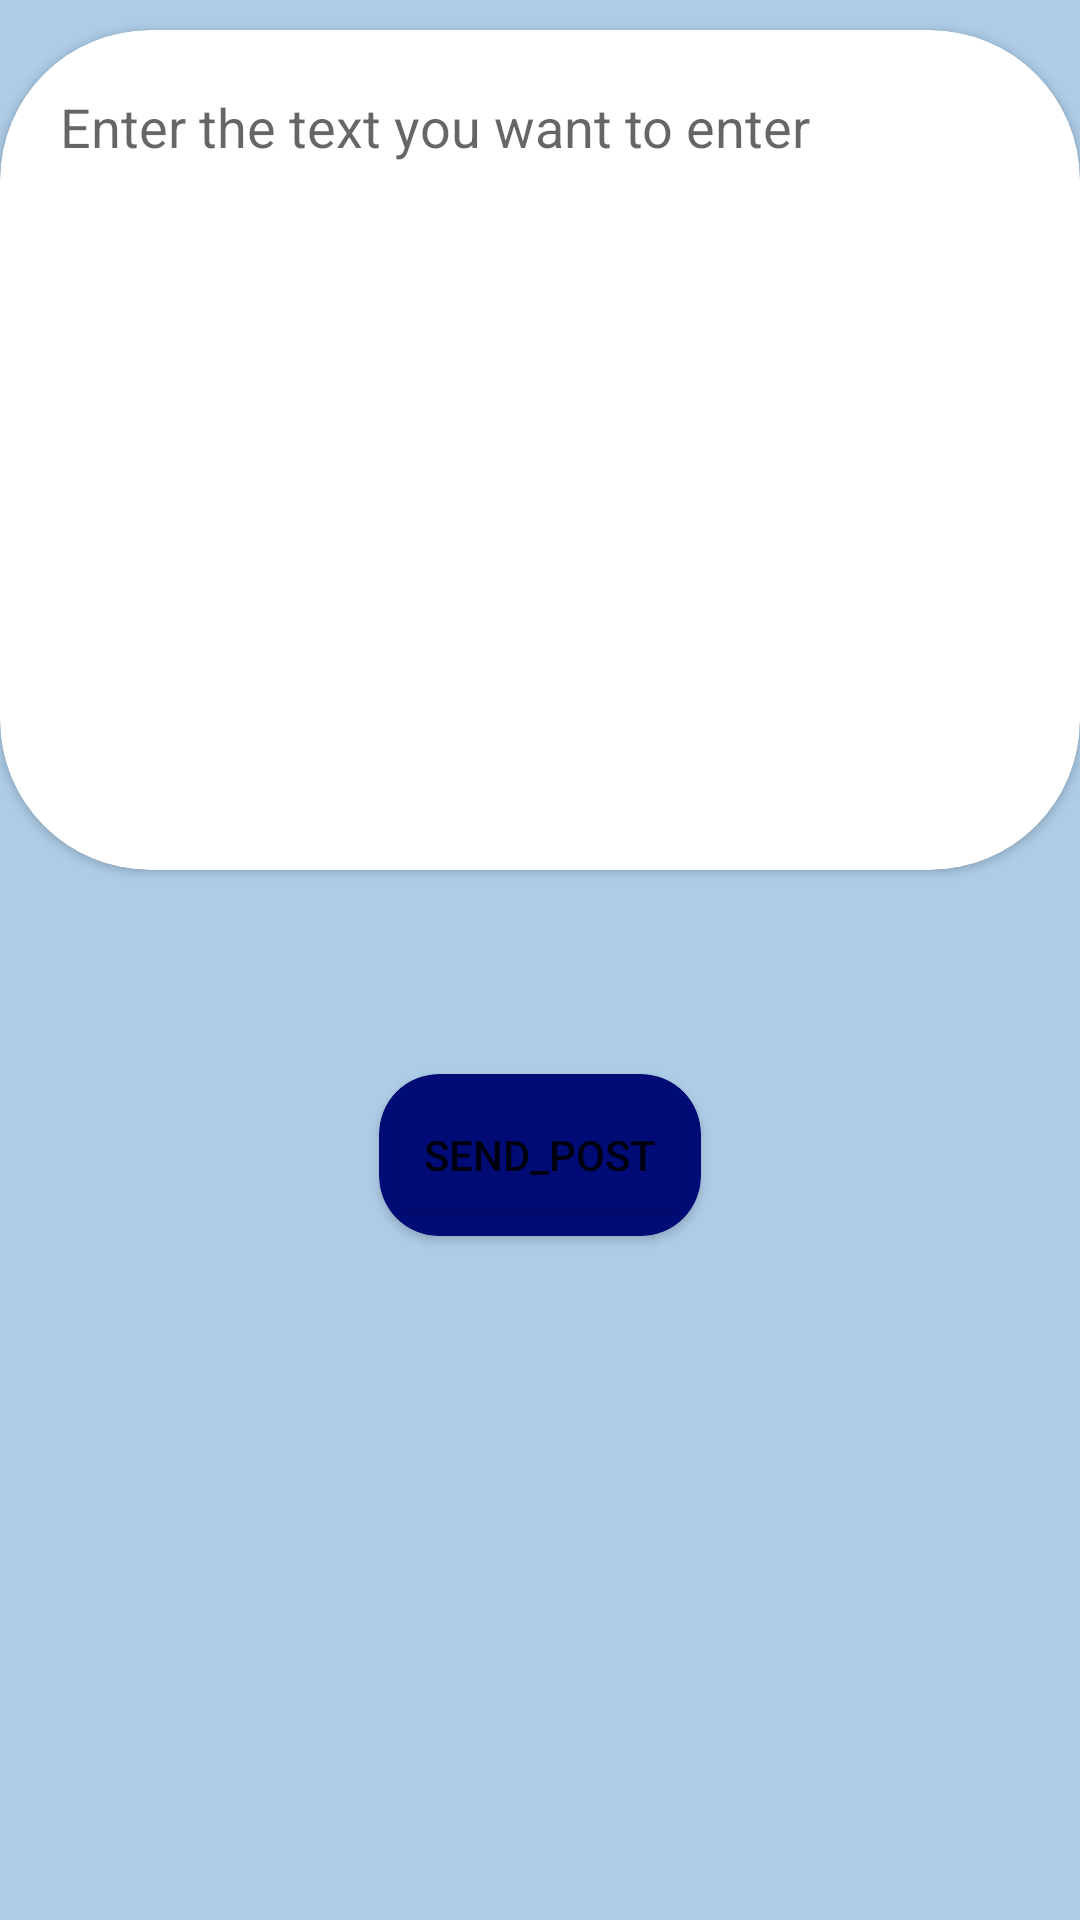

This screen was rendered from an Android layout file. Write that file and the resources it references.
<!-- AndroidManifest.xml: application theme Theme.ChalJaBhai -->
<!-- res/layout/fragment_add_post.xml -->
<?xml version="1.0" encoding="utf-8"?>
<RelativeLayout xmlns:android="http://schemas.android.com/apk/res/android"
    xmlns:tools="http://schemas.android.com/tools"
    android:layout_width="match_parent"
    android:background="#ADCCE6"
    android:layout_height="match_parent"
    xmlns:app="http://schemas.android.com/apk/res-auto"
    tools:context=".add_post">


    <androidx.cardview.widget.CardView
        android:layout_marginTop="10dp"
        android:id="@+id/postholder"
        android:layout_alignParentTop="true"
        android:layout_width="match_parent"
        app:cardCornerRadius="50dp"
        android:background="#ADCCE6"
        android:layout_height="280dp">

        <EditText
            android:id="@+id/post"
            android:layout_width="match_parent"
            android:layout_height="250dp"
            android:layout_alignParentTop="true"
            android:layout_margin="20dp"
            android:layout_marginTop="50dp"
            android:background="#ADCCE6"
            android:backgroundTint="@color/white"
            android:gravity="top"
            android:hint="Enter the text you want to enter "
            android:textColor="#050000" />

    </androidx.cardview.widget.CardView>




    <androidx.cardview.widget.CardView

        android:layout_width="wrap_content"
        android:layout_height="wrap_content"
        android:layout_alignParentTop="true"
        android:layout_centerHorizontal="true"
        android:layout_marginTop="358dp"


        android:background="@color/black"
        app:cardBackgroundColor="@color/appColor"
        app:cardCornerRadius="20dp">

        <Button
            android:id="@+id/send_post"
            android:layout_width="match_parent"
            android:layout_height="match_parent"
            android:layout_below="@+id/post"
            android:layout_margin="3dp"
            android:text="send_post"
            app:backgroundTint="@color/appColor" />


    </androidx.cardview.widget.CardView>


</RelativeLayout>
<!-- resources referenced by this layout -->
<resources>
  <color name="appColor">#000b76</color>
  <color name="black">#FF000000</color>
  <color name="white">#FFFFFFFF</color>
  <style name="Theme.ChalJaBhai" parent="Theme.MaterialComponents.Light.NoActionBar">
          
  
          <item name="colorPrimary">@color/purple_500</item>
          <item name="colorPrimaryVariant">@color/purple_700</item>
          <item name="colorOnPrimary">@color/white</item>
          
          <item name="colorSecondary">@color/teal_200</item>
          <item name="colorSecondaryVariant">@color/teal_700</item>
          <item name="colorOnSecondary">@color/black</item>
          
          <item name="android:statusBarColor" tools:targetApi="l">?attr/colorPrimaryVariant</item>
          
      </style>
  <color name="purple_500">#FF6200EE</color>
  <color name="purple_700">#FF3700B3</color>
  <color name="teal_200">#000b76</color>
  <color name="teal_700">#FF018786</color>
</resources>
